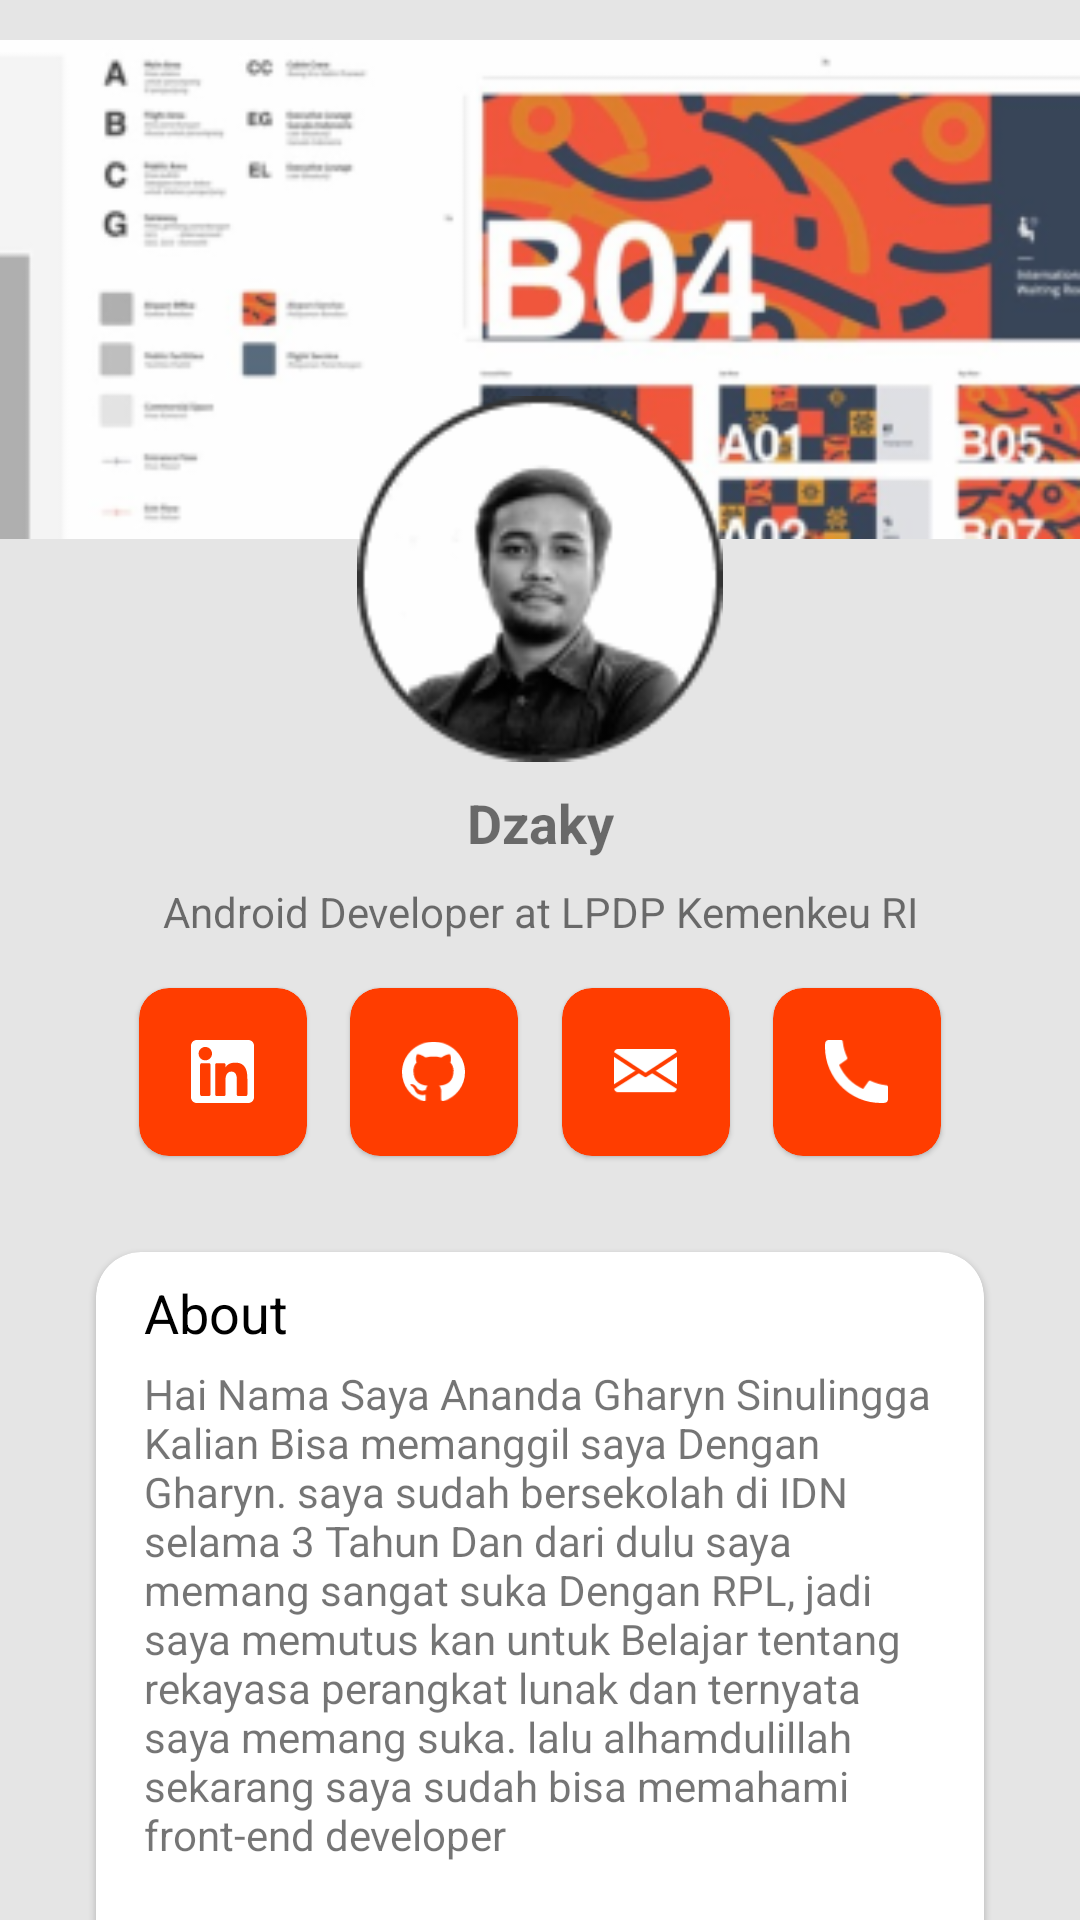

The Android layout XML behind this screen, and the referenced resources:
<!-- AndroidManifest.xml: application theme Theme.Portofolio -->
<!-- res/layout/fragment_profile.xml -->
<?xml version="1.0" encoding="utf-8"?>
<androidx.core.widget.NestedScrollView xmlns:android="http://schemas.android.com/apk/res/android"
    xmlns:app="http://schemas.android.com/apk/res-auto"
    xmlns:tools="http://schemas.android.com/tools"
    android:layout_width="match_parent"
    android:layout_height="match_parent"
    android:background="#E5E5E5"
    tools:context=".ui.ProfileFragment">

    <androidx.constraintlayout.widget.ConstraintLayout
        android:layout_width="match_parent"
        android:layout_height="match_parent">

        <ImageView
            android:id="@+id/imageView3"
            android:layout_width="match_parent"
            android:layout_height="193dp"
            android:src="@drawable/navheader"
            app:layout_constraintEnd_toEndOf="parent"
            app:layout_constraintStart_toStartOf="parent"
            app:layout_constraintTop_toTopOf="parent" />

        <ImageView
            android:id="@+id/imageView4"
            android:layout_width="122dp"
            android:layout_height="122dp"
            android:layout_marginTop="132dp"
            android:src="@drawable/profile_header"
            app:layout_constraintEnd_toEndOf="parent"
            app:layout_constraintStart_toStartOf="parent"
            app:layout_constraintTop_toTopOf="parent" />

        <TextView
            android:id="@+id/txt_fullname"
            android:layout_width="wrap_content"
            android:layout_height="wrap_content"
            android:layout_marginTop="8dp"
            android:text="Dzaky"
            android:textSize="18sp"
            android:textStyle="bold"
            app:layout_constraintEnd_toEndOf="parent"
            app:layout_constraintStart_toStartOf="parent"
            app:layout_constraintTop_toBottomOf="@+id/imageView4" />

        <TextView
            android:id="@+id/txt_career"
            android:layout_width="match_parent"
            android:layout_height="wrap_content"
            android:layout_marginTop="8dp"
            android:text="Android Developer at LPDP Kemenkeu RI"
            android:textAlignment="center"
            app:layout_constraintEnd_toEndOf="parent"
            app:layout_constraintHorizontal_bias="0.0"
            app:layout_constraintStart_toStartOf="parent"
            app:layout_constraintTop_toBottomOf="@+id/txt_fullname" />

        <com.google.android.material.card.MaterialCardView
            android:id="@+id/img_linkedin"
            android:layout_width="56dp"
            android:layout_height="56dp"
            android:layout_marginStart="32dp"
            android:layout_marginTop="16dp"
            android:backgroundTint="@color/primaryColor"
            app:cardCornerRadius="10dp"
            app:layout_constraintEnd_toStartOf="@+id/img_github"
            app:layout_constraintHorizontal_bias="0.5"
            app:layout_constraintStart_toStartOf="parent"
            app:layout_constraintTop_toBottomOf="@+id/txt_career">

            <LinearLayout
                android:layout_width="56dp"
                android:layout_height="56dp"
                android:gravity="center">

                <ImageView
                    android:layout_width="21dp"
                    android:layout_height="21dp"
                    android:src="@drawable/linkedin" />
            </LinearLayout>
        </com.google.android.material.card.MaterialCardView>

        <com.google.android.material.card.MaterialCardView
            android:id="@+id/img_github"
            android:layout_width="56dp"
            android:layout_height="56dp"
            android:backgroundTint="@color/primaryColor"
            app:cardCornerRadius="10dp"
            app:layout_constraintBottom_toBottomOf="@+id/img_linkedin"
            app:layout_constraintEnd_toStartOf="@+id/img_email"
            app:layout_constraintHorizontal_bias="0.5"
            app:layout_constraintStart_toEndOf="@+id/img_linkedin"
            app:layout_constraintTop_toTopOf="@+id/img_linkedin">

            <LinearLayout
                android:layout_width="56dp"
                android:layout_height="56dp"
                android:gravity="center">

                <ImageView
                    android:layout_width="21dp"
                    android:layout_height="21dp"
                    android:src="@drawable/github" />
            </LinearLayout>

        </com.google.android.material.card.MaterialCardView>

        <com.google.android.material.card.MaterialCardView
            android:id="@+id/img_email"
            android:layout_width="56dp"
            android:layout_height="56dp"
            android:backgroundTint="@color/primaryColor"
            app:cardCornerRadius="10dp"
            app:layout_constraintBottom_toBottomOf="@+id/img_github"
            app:layout_constraintEnd_toStartOf="@+id/img_phone"
            app:layout_constraintHorizontal_bias="0.5"
            app:layout_constraintStart_toEndOf="@+id/img_github"
            app:layout_constraintTop_toTopOf="@+id/img_github">

            <LinearLayout
                android:layout_width="56dp"
                android:layout_height="56dp"
                android:gravity="center">

                <ImageView
                    android:layout_width="21dp"
                    android:layout_height="21dp"
                    android:src="@drawable/mail" />
            </LinearLayout>

        </com.google.android.material.card.MaterialCardView>

        <com.google.android.material.card.MaterialCardView
            android:id="@+id/img_phone"
            android:layout_width="56dp"
            android:layout_height="56dp"
            android:layout_marginEnd="32dp"
            android:backgroundTint="@color/primaryColor"
            app:cardCornerRadius="10dp"
            app:layout_constraintBottom_toBottomOf="@+id/img_email"
            app:layout_constraintEnd_toEndOf="parent"
            app:layout_constraintHorizontal_bias="0.5"
            app:layout_constraintStart_toEndOf="@+id/img_email"
            app:layout_constraintTop_toTopOf="@+id/img_email">

            <LinearLayout
                android:layout_width="56dp"
                android:layout_height="56dp"
                android:gravity="center">

                <ImageView
                    android:layout_width="21dp"
                    android:layout_height="21dp"
                    android:src="@drawable/phone" />
            </LinearLayout>

        </com.google.android.material.card.MaterialCardView>

        <com.google.android.material.card.MaterialCardView
            android:layout_width="match_parent"
            android:layout_height="249dp"
            android:layout_marginStart="32dp"
            android:layout_marginTop="32dp"
            android:layout_marginEnd="32dp"
            android:layout_marginBottom="16dp"
            app:cardCornerRadius="15dp"
            app:layout_constraintBottom_toBottomOf="parent"
            app:layout_constraintEnd_toEndOf="parent"
            app:layout_constraintStart_toStartOf="parent"
            app:layout_constraintTop_toBottomOf="@+id/img_github">

            <androidx.constraintlayout.widget.ConstraintLayout
                android:layout_width="match_parent"
                android:layout_height="249dp">

                <TextView
                    android:id="@+id/textView4"
                    android:layout_width="match_parent"
                    android:layout_height="wrap_content"
                    android:layout_marginStart="16dp"
                    android:layout_marginTop="8dp"
                    android:layout_marginEnd="16dp"
                    android:text="About"
                    android:textColor="@color/black"
                    android:textSize="18sp"
                    app:layout_constraintEnd_toEndOf="parent"
                    app:layout_constraintStart_toStartOf="parent"
                    app:layout_constraintTop_toTopOf="parent" />

                <androidx.core.widget.NestedScrollView
                    android:layout_width="match_parent"
                    android:layout_height="wrap_content"
                    android:layout_marginStart="16dp"
                    android:layout_marginEnd="16dp"
                    android:orientation="vertical"
                    app:layout_constraintBottom_toBottomOf="parent"
                    app:layout_constraintEnd_toEndOf="parent"
                    app:layout_constraintHorizontal_bias="0.0"
                    app:layout_constraintStart_toStartOf="parent"
                    app:layout_constraintTop_toBottomOf="@+id/textView4"
                    app:layout_constraintVertical_bias="0.102">

                    <TextView
                        android:id="@+id/txt_content_about"
                        android:layout_width="match_parent"
                        android:layout_height="wrap_content"
                        android:text="@string/content_tentang" />
                </androidx.core.widget.NestedScrollView>


            </androidx.constraintlayout.widget.ConstraintLayout>

        </com.google.android.material.card.MaterialCardView>


    </androidx.constraintlayout.widget.ConstraintLayout>

</androidx.core.widget.NestedScrollView>
<!-- resources referenced by this layout -->
<resources>
  <color name="black">#FF000000</color>
  <color name="primaryColor">#ff3d00</color>
  <!-- drawable mail (drawable) -->
  <vector xmlns:android="http://schemas.android.com/apk/res/android"
      android:width="25dp"
      android:height="18dp"
      android:viewportWidth="25"
      android:viewportHeight="18">
    <path
        android:pathData="M16.5718,8.7218L24.9999,14.05V3.1687L16.5718,8.7218Z"
        android:fillColor="#ffffff"/>
    <path
        android:pathData="M0,3.1687V14.05L8.4281,8.7218L0,3.1687Z"
        android:fillColor="#ffffff"/>
    <path
        android:pathData="M23.4375,0H1.5625C0.7828,0 0.1641,0.5813 0.0469,1.3297L12.5,9.5344L24.9531,1.3297C24.8359,0.5813 24.2172,0 23.4375,0Z"
        android:fillColor="#ffffff"/>
    <path
        android:pathData="M15.1407,9.6656L12.9297,11.1219C12.7985,11.2078 12.6501,11.25 12.5001,11.25C12.3501,11.25 12.2016,11.2078 12.0704,11.1219L9.8594,9.6641L0.05,15.8688C0.1704,16.6109 0.786,17.1875 1.5625,17.1875H23.4376C24.2141,17.1875 24.8297,16.6109 24.9501,15.8688L15.1407,9.6656Z"
        android:fillColor="#ffffff"/>
  </vector>
  <!-- drawable phone (drawable) -->
  <vector xmlns:android="http://schemas.android.com/apk/res/android"
      android:width="18dp"
      android:height="18dp"
      android:viewportWidth="18"
      android:viewportHeight="18">
    <path
        android:pathData="M17.999,13.42V16.956C17.9991,17.2092 17.9032,17.453 17.7306,17.6382C17.558,17.8234 17.3216,17.9363 17.069,17.954C16.6321,17.984 16.2751,18 15.9991,18C7.1626,18 0,10.837 0,2C0,1.724 0.015,1.367 0.046,0.93C0.0637,0.6774 0.1766,0.441 0.3618,0.2684C0.547,0.0958 0.7908,-0.0001 1.0439,0H4.5798C4.7038,-0.0001 4.8234,0.0459 4.9155,0.129C5.0075,0.2122 5.0653,0.3266 5.0777,0.45C5.1007,0.68 5.1217,0.863 5.1417,1.002C5.3404,2.3889 5.7477,3.7378 6.3496,5.003C6.4446,5.203 6.3826,5.442 6.2027,5.57L4.0448,7.112C5.3642,10.1865 7.8141,12.6365 10.8884,13.956L12.4283,11.802C12.4913,11.714 12.5831,11.6509 12.6878,11.6237C12.7925,11.5964 12.9034,11.6068 13.0013,11.653C14.2662,12.2539 15.6147,12.6601 17.0011,12.858C17.14,12.878 17.323,12.9 17.551,12.922C17.6743,12.9346 17.7884,12.9926 17.8714,13.0846C17.9543,13.1766 18.0001,13.2961 18,13.42H17.999Z"
        android:fillColor="#ffffff"/>
  </vector>
  <string name="content_tentang">Hai Nama Saya Ananda Gharyn Sinulingga Kalian Bisa memanggil saya Dengan Gharyn. saya sudah bersekolah di IDN selama 3 Tahun Dan dari dulu saya memang sangat suka Dengan RPL,  jadi saya memutus kan untuk Belajar tentang rekayasa perangkat lunak dan ternyata saya memang suka. lalu alhamdulillah sekarang saya sudah bisa memahami front-end developer</string>
  <style name="Theme.Portofolio" parent="Theme.MaterialComponents.DayNight.DarkActionBar">
          
          <item name="colorPrimary">@color/primaryColor</item>
          <item name="colorPrimaryVariant">@color/primaryDarkColor</item>
          <item name="colorOnPrimary">@color/white</item>
          
          <item name="colorSecondary">@color/secondaryColor</item>
          <item name="colorSecondaryVariant">@color/secondaryDarkColor</item>
          <item name="colorOnSecondary">@color/black</item>
          
          <item name="android:statusBarColor" tools:targetApi="l">?attr/colorPrimaryVariant</item>
          
      </style>
  <color name="primaryDarkColor">#c30000</color>
  <color name="white">#FFFFFFFF</color>
  <color name="secondaryColor">#f4511e</color>
  <color name="secondaryDarkColor">#b91400</color>
</resources>
